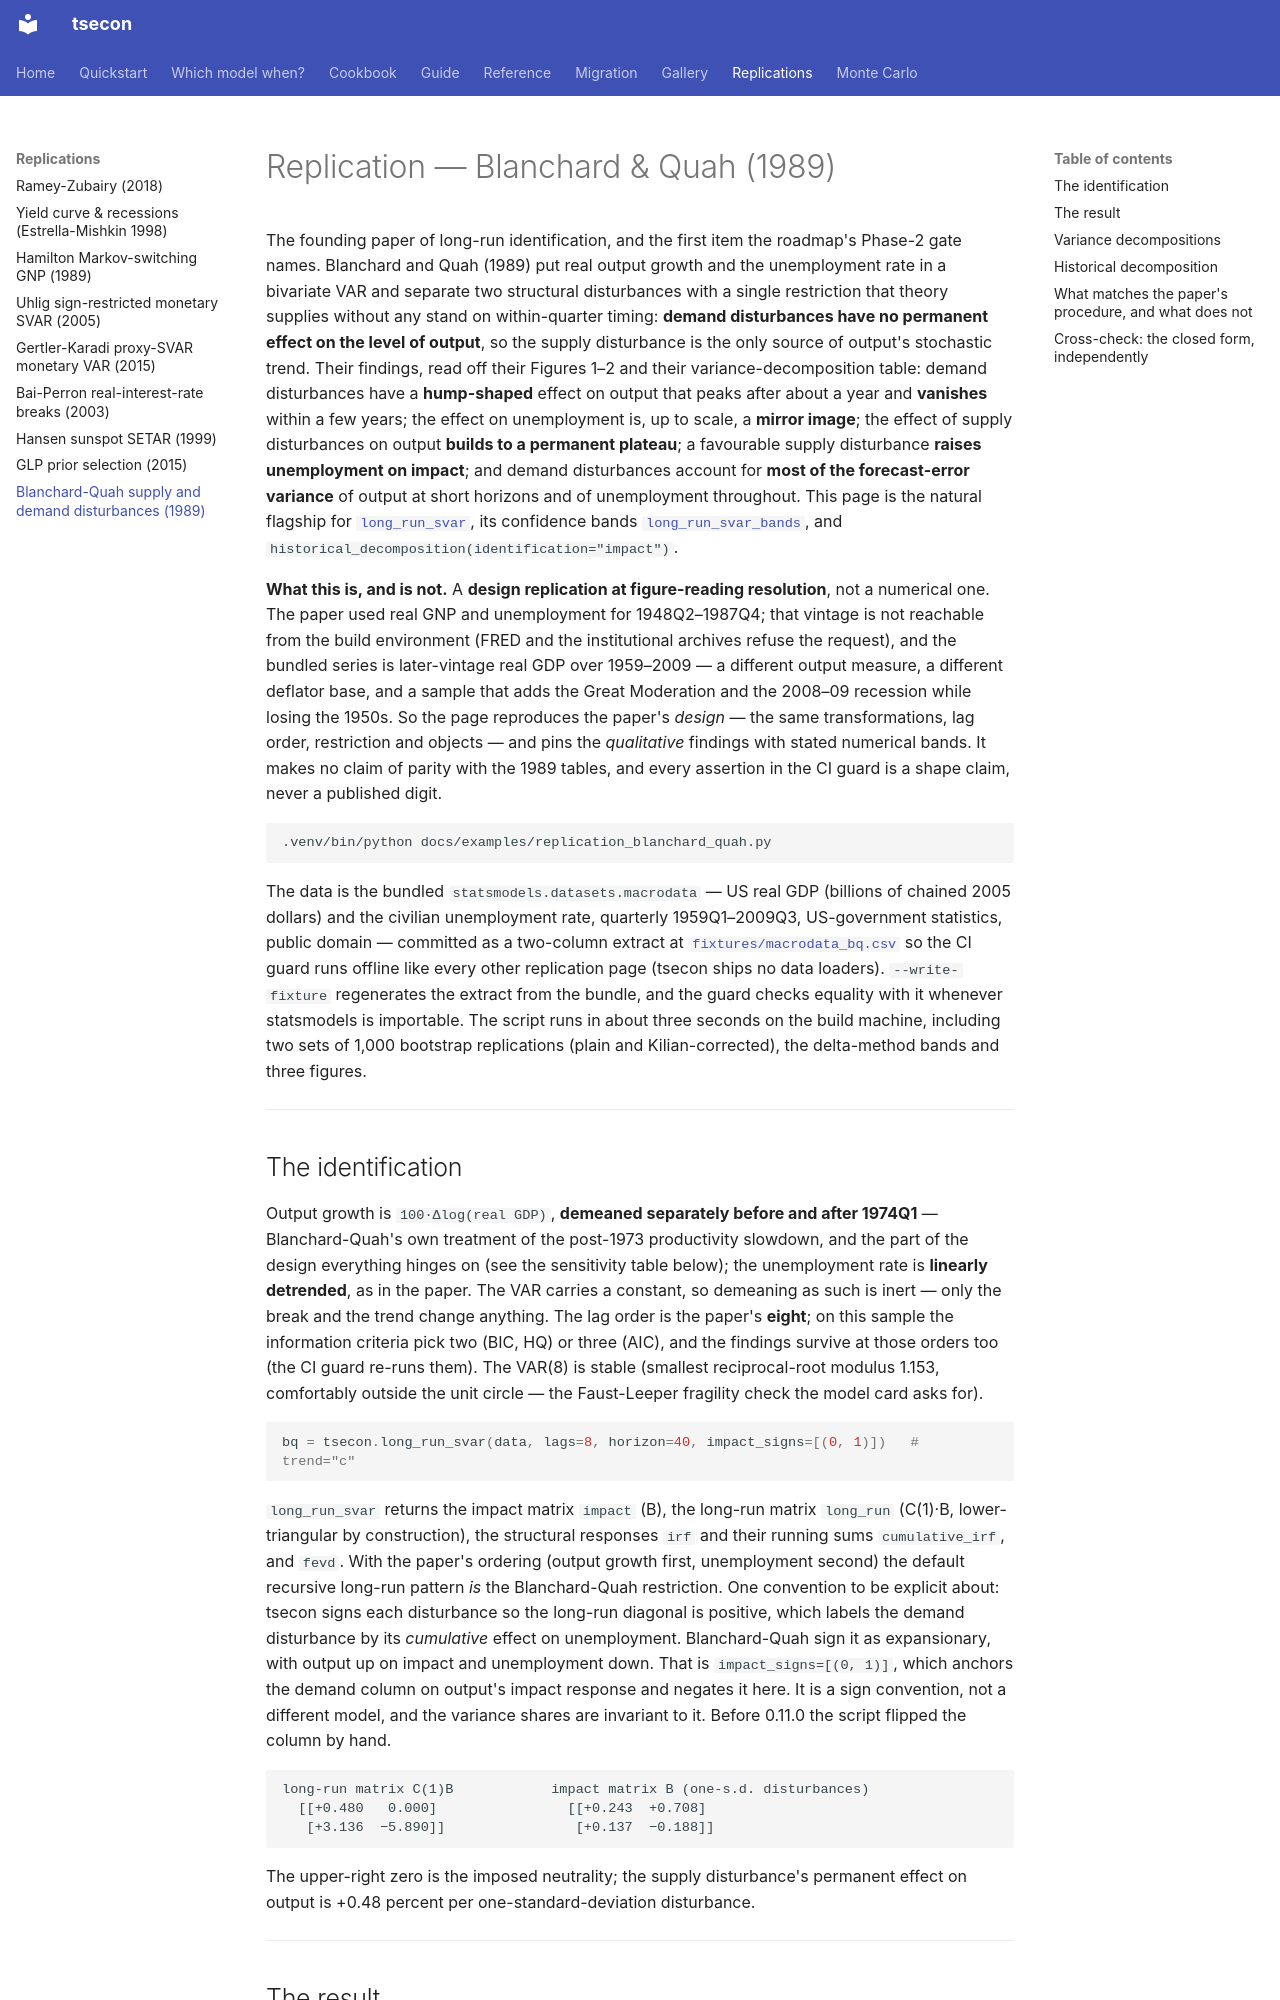

repository: cacoleman16/tsecon · page: examples/replication-blanchard-quah/index.html · generator: mkdocs

# Replication — Blanchard & Quah (1989)

The founding paper of long-run identification, and the first item the
roadmap's Phase-2 gate names. Blanchard and Quah (1989) put real output growth
and the unemployment rate in a bivariate VAR and separate two structural
disturbances with a single restriction that theory supplies without any stand
on within-quarter timing: **demand disturbances have no permanent effect on
the level of output**, so the supply disturbance is the only source of
output's stochastic trend. Their findings, read off their Figures 1–2 and
their variance-decomposition table: demand disturbances have a **hump-shaped**
effect on output that peaks after about a year and **vanishes** within a few
years; the effect on unemployment is, up to scale, a **mirror image**; the
effect of supply disturbances on output **builds to a permanent plateau**; a
favourable supply disturbance **raises unemployment on impact**; and demand
disturbances account for **most of the forecast-error variance** of output at
short horizons and of unemployment throughout. This page is the natural
flagship for
[`long_run_svar`](../reference/model-cards/structural-identification.md#long_run_svar-blanchard-quah-long-run-restrictions),
its confidence bands
[`long_run_svar_bands`](../reference/model-cards/structural-identification.md#long_run_svar_bands-bootstrap-and-delta-method-bands-for-long-run-svars),
and `historical_decomposition(identification="impact")`.

**What this is, and is not.** A **design replication at figure-reading
resolution**, not a numerical one. The paper used real GNP and unemployment
for 1948Q2–1987Q4; that vintage is not reachable from the build environment
(FRED and the institutional archives refuse the request), and the bundled
series is later-vintage real GDP over 1959–2009 — a different output measure,
a different deflator base, and a sample that adds the Great Moderation and the
2008–09 recession while losing the 1950s. So the page reproduces the paper's
*design* — the same transformations, lag order, restriction and objects — and
pins the *qualitative* findings with stated numerical bands. It makes no claim
of parity with the 1989 tables, and every assertion in the CI guard is a shape
claim, never a published digit.

```sh
.venv/bin/python docs/examples/replication_blanchard_quah.py
```

The data is the bundled `statsmodels.datasets.macrodata` — US real GDP
(billions of chained 2005 dollars) and the civilian unemployment rate,
quarterly 1959Q1–2009Q3, US-government statistics, public domain — committed
as a two-column extract at
[`fixtures/macrodata_bq.csv`](../../fixtures/macrodata_bq.csv) so the CI
guard runs offline like every other replication page (tsecon ships no data
loaders). `--write-fixture` regenerates the extract from the bundle, and the
guard checks equality with it whenever statsmodels is importable. The script
runs in about three seconds on the build machine, including two sets of 1,000
bootstrap replications (plain and Kilian-corrected), the delta-method bands and
three figures.

---
